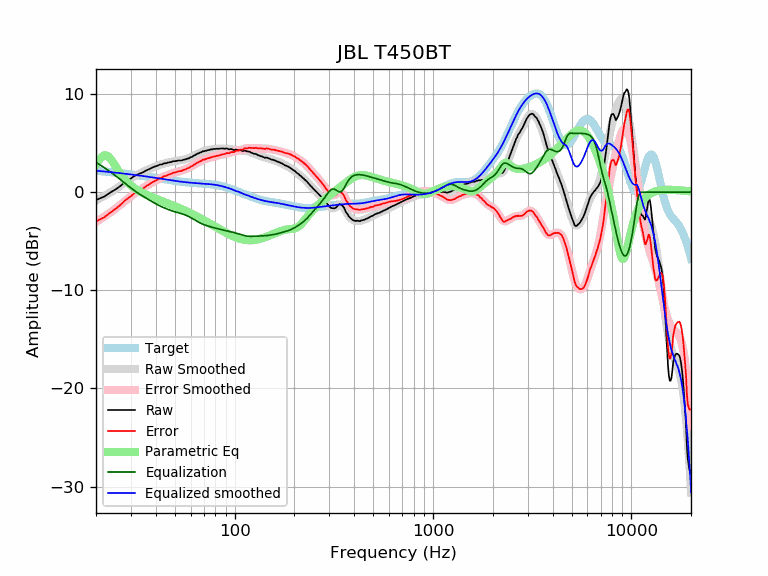

Data behind this chart, as committed beside it:
frequency, raw, error, smoothed, error_smoothed, equalization, parametric_eq, equalized_raw, equalized_smoothed, target
20, -0.81, -3.00, -0.85, -3.03, 3.03, 2.82, 2.22, 2.19, 2.19
21, -0.62, -2.77, -0.62, -2.77, 2.77, 3.43, 2.15, 2.15, 2.15
22, -0.46, -2.57, -0.40, -2.50, 2.50, 3.77, 2.04, 2.11, 2.11
23, -0.19, -2.26, -0.17, -2.24, 2.24, 3.68, 2.05, 2.07, 2.07
24, 0.05, -1.98, 0.06, -1.97, 1.97, 3.25, 2.02, 2.03, 2.03
25, 0.26, -1.73, 0.29, -1.70, 1.70, 2.69, 1.96, 1.99, 1.99
26, 0.49, -1.46, 0.53, -1.43, 1.43, 2.14, 1.92, 1.95, 1.95
27, 0.75, -1.16, 0.76, -1.16, 1.16, 1.67, 1.91, 1.91, 1.91
28, 1.04, -0.84, 0.98, -0.90, 0.90, 1.27, 1.94, 1.88, 1.88
29, 1.21, -0.63, 1.19, -0.65, 0.65, 0.95, 1.86, 1.84, 1.84
30, 1.39, -0.41, 1.38, -0.42, 0.42, 0.68, 1.81, 1.80, 1.80
31, 1.61, -0.16, 1.56, -0.21, 0.21, 0.46, 1.82, 1.77, 1.77
32, 1.74, 0.01, 1.72, -0.01, 0.01, 0.27, 1.75, 1.73, 1.73
33, 1.87, 0.18, 1.87, 0.17, -0.17, 0.11, 1.70, 1.69, 1.69
34, 1.96, 0.30, 2.00, 0.34, -0.34, -0.03, 1.62, 1.66, 1.66
35, 2.09, 0.47, 2.12, 0.50, -0.50, -0.16, 1.59, 1.62, 1.62
36, 2.23, 0.64, 2.24, 0.65, -0.65, -0.28, 1.58, 1.59, 1.59
37, 2.33, 0.78, 2.34, 0.79, -0.79, -0.38, 1.54, 1.55, 1.55
38, 2.45, 0.93, 2.45, 0.93, -0.93, -0.48, 1.52, 1.52, 1.52
39, 2.56, 1.08, 2.54, 1.06, -1.06, -0.58, 1.50, 1.48, 1.48
40, 2.64, 1.19, 2.63, 1.18, -1.18, -0.66, 1.46, 1.45, 1.45
41, 2.71, 1.29, 2.71, 1.30, -1.30, -0.75, 1.41, 1.42, 1.42
42, 2.81, 1.43, 2.79, 1.40, -1.40, -0.83, 1.41, 1.38, 1.38
43, 2.82, 1.47, 2.85, 1.50, -1.50, -0.91, 1.32, 1.35, 1.35
44, 2.94, 1.62, 2.91, 1.59, -1.59, -0.99, 1.35, 1.32, 1.32
45, 2.94, 1.65, 2.96, 1.67, -1.67, -1.07, 1.27, 1.29, 1.29
46, 3.01, 1.75, 3.01, 1.75, -1.75, -1.14, 1.26, 1.26, 1.26
47, 3.04, 1.81, 3.05, 1.82, -1.82, -1.21, 1.22, 1.23, 1.23
48, 3.08, 1.88, 3.09, 1.88, -1.88, -1.29, 1.20, 1.20, 1.20
49, 3.15, 1.97, 3.12, 1.94, -1.94, -1.36, 1.21, 1.18, 1.18
50, 3.15, 2.00, 3.15, 2.00, -2.00, -1.43, 1.15, 1.15, 1.15
51, 3.19, 2.06, 3.18, 2.05, -2.05, -1.51, 1.14, 1.13, 1.13
52, 3.22, 2.12, 3.20, 2.10, -2.10, -1.58, 1.12, 1.10, 1.10
53, 3.22, 2.14, 3.23, 2.15, -2.15, -1.65, 1.07, 1.08, 1.08
54, 3.22, 2.16, 3.26, 2.20, -2.20, -1.72, 1.02, 1.06, 1.06
55, 3.29, 2.25, 3.29, 2.25, -2.25, -1.79, 1.04, 1.04, 1.04
56, 3.33, 2.31, 3.33, 2.30, -2.30, -1.87, 1.03, 1.02, 1.02
57, 3.36, 2.36, 3.37, 2.37, -2.37, -1.94, 0.99, 1.00, 1.00
58, 3.43, 2.44, 3.42, 2.43, -2.43, -2.01, 1.00, 0.99, 0.99
59, 3.45, 2.48, 3.48, 2.51, -2.51, -2.08, 0.94, 0.97, 0.97
60, 3.57, 2.61, 3.55, 2.59, -2.59, -2.15, 0.98, 0.96, 0.96
61, 3.58, 2.63, 3.62, 2.67, -2.67, -2.22, 0.91, 0.95, 0.95
62, 3.71, 2.77, 3.69, 2.75, -2.75, -2.30, 0.96, 0.94, 0.94
63, 3.75, 2.83, 3.76, 2.84, -2.84, -2.37, 0.91, 0.92, 0.92
64, 3.85, 2.94, 3.83, 2.92, -2.92, -2.44, 0.93, 0.91, 0.91
65, 3.92, 3.01, 3.90, 3.00, -3.00, -2.51, 0.92, 0.91, 0.91
66, 3.96, 3.06, 3.97, 3.07, -3.07, -2.58, 0.89, 0.90, 0.90
67, 4.04, 3.15, 4.03, 3.14, -3.14, -2.65, 0.90, 0.89, 0.89
68, 4.07, 3.19, 4.08, 3.20, -3.20, -2.72, 0.87, 0.88, 0.88
69, 4.18, 3.31, 4.13, 3.26, -3.26, -2.79, 0.92, 0.87, 0.87
70, 4.15, 3.29, 4.17, 3.31, -3.31, -2.86, 0.84, 0.86, 0.86
71, 4.21, 3.36, 4.21, 3.36, -3.36, -2.93, 0.85, 0.85, 0.85
72, 4.22, 3.38, 4.24, 3.40, -3.40, -3.00, 0.82, 0.84, 0.84
73, 4.28, 3.44, 4.27, 3.44, -3.44, -3.07, 0.84, 0.84, 0.84
74, 4.30, 3.47, 4.30, 3.48, -3.48, -3.14, 0.82, 0.82, 0.83
75, 4.31, 3.50, 4.32, 3.51, -3.51, -3.21, 0.80, 0.81, 0.81
76, 4.37, 3.57, 4.35, 3.55, -3.55, -3.27, 0.82, 0.80, 0.80
77, 4.35, 3.56, 4.37, 3.58, -3.58, -3.34, 0.77, 0.79, 0.79
78, 4.40, 3.62, 4.38, 3.61, -3.61, -3.41, 0.79, 0.77, 0.78
79, 4.40, 3.64, 4.40, 3.64, -3.64, -3.47, 0.76, 0.76, 0.76
... 553 more rows
